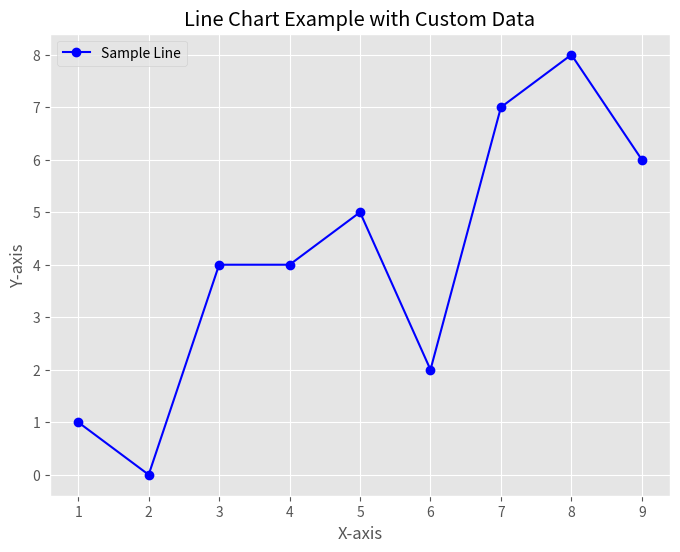

Python code for this plot:
import numpy as np 
from numpy.random import randn 
import pandas as pd 
from pandas import Series, DataFrame

import matplotlib.pyplot as plt 
from matplotlib import rcParams


# Setting plot size and style (optional)
rcParams['figure.figsize'] = 8, 6  # Setting default figure size
plt.style.use('ggplot')  # Applying a style to the plot

# Data for the line plot
x = range(1, 10)
y = [1, 0, 4, 4, 5, 2, 7, 8, 6]

# Creating the line plot
plt.plot(x, y, marker='o', linestyle='-', color='b', label='Sample Line')

# Adding title and axis labels
plt.title('Line Chart Example with Custom Data')
plt.xlabel('X-axis')
plt.ylabel('Y-axis')

# Displaying the legend
plt.legend()

# Showing the plot
plt.show()
